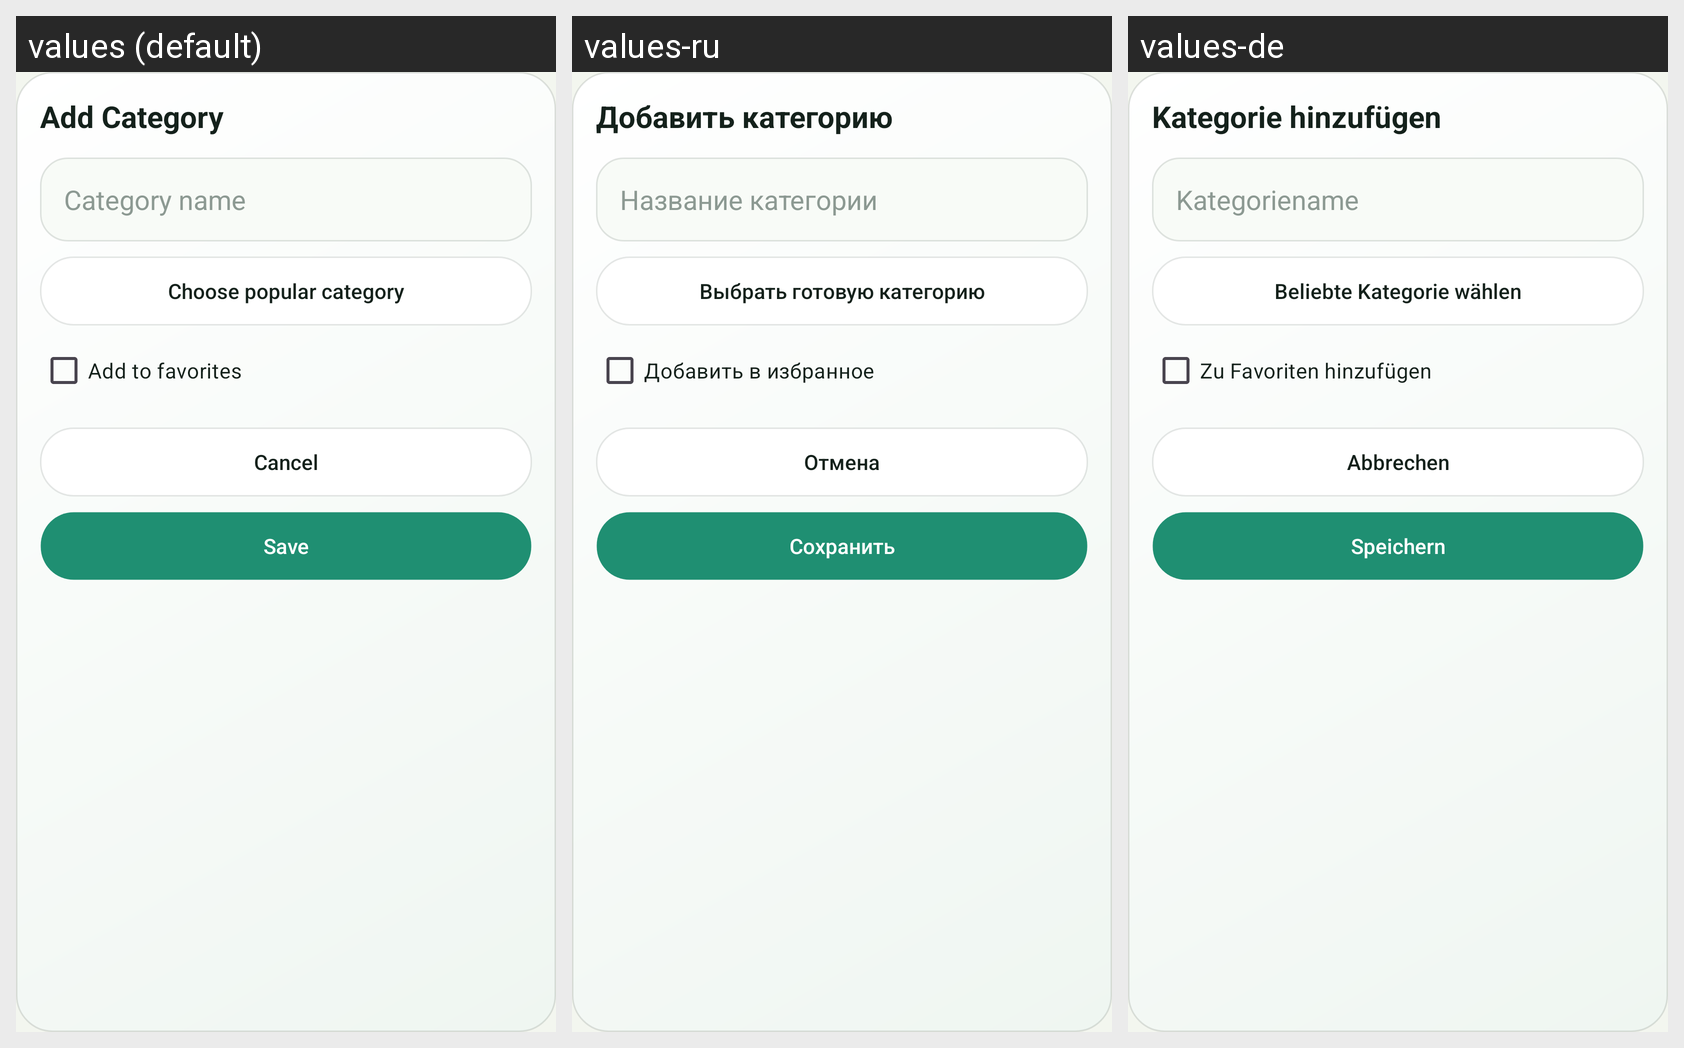

Strings drawn on this Android screen and how each of the app's shown locales translates them:
Android screen res/layout/dialog_add_category.xml rendered under 3 locales, left to right: values (default), values-ru, values-de. Device: Nexus 5 (rendered at 1080×1920; each locale shown at half size, 540×960, under a caption strip naming it); theme Theme.MoneyManager.
Strings drawn on this screen, with the default value and each locale's value (text and hints the layout hard-codes, and strings that could not be matched under every locale, appear in the picture but are not listed):

add_category
  values: Add Category
  values-ru: Добавить категорию
  values-de: Kategorie hinzufügen

category_name
  values: Category name
  values-ru: Название категории
  values-de: Kategoriename

choose_popular_category
  values: Choose popular category
  values-ru: Выбрать готовую категорию
  values-de: Beliebte Kategorie wählen

category_favorite
  values: Add to favorites
  values-ru: Добавить в избранное
  values-de: Zu Favoriten hinzufügen

cancel
  values: Cancel
  values-ru: Отмена
  values-de: Abbrechen

save_changes
  values: Save
  values-ru: Сохранить
  values-de: Speichern
